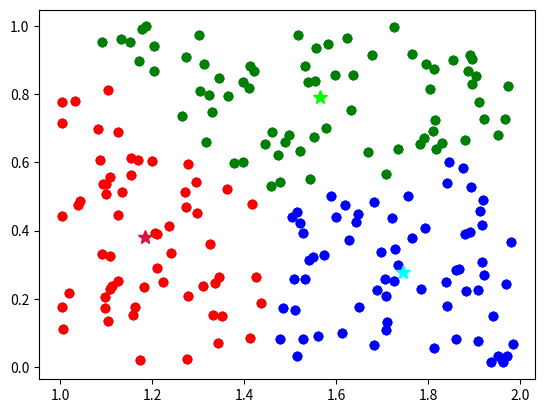

This figure's Python source:
import random
import math
import statistics
import matplotlib.pyplot as plt

#k = clusters; N = nombre points; f = features; max_ite = nombre iterations
k = 3
N = 200
f = 2
max_ite = 100

#Generer des donnees synthetiques
def generateData(N, k):

    #donnees (liste de tuples)
    G = []

    #constantes pour distanciation 
    cx = [random.randrange(0, k) for i in range(k)]
    cy = [random.randrange(0, k) for i in range(k)]

    #points (x,y)
    for i in range(k):
        x = []
        y = []

    for n in range(N):
        x += [random.random() + cx[i]]
        y += [random.random() + cy[i]]

    #mettre coordonnees dans G (donnees)
    for b in x:
        G += [(b, y[x.index(b)])]

    #plot donnees
    plt.plot(x, y, "o")
    plt.show()

    return G

X = generateData(N, k)

#Initialiser clusters
def initClusters(k, N, X):

    clusters = {}  #dictionnaire
    for i in range(k):  #nombre de clusters
        clusters[i] = []  #assigner clefs clusters (0,1,2,..)

    for x in X:  #pour sous-ensemble dans ensemble de points
        clusters[random.randrange(0, k)] += [x]  #[clusterk][point]

    return clusters

clusters = initClusters(k, N, X)

#Mise-a-jours des centroides
def updateCentroids(clusters, k, f):
    #dictionnaire qui calcule les moyennes de chaques features
    centroids = {}
    for i in range(k):
        centroids[i] = {}
    for i in range(k):
        for j in range(f):
            centroids[i][j] = []
    
    #exemple de fonctionnement: 
    #centroids[0] = cluster 0
    #centroids[0][0] = x
    #centroids[0][1] = y

    #dictionnaire qui va contenir les centroides en liste par rapport à leur cluster
    Centroids = {}
    for i in range(k):
        Centroids[i] = []

    #creation de liste pour chaque feature pour chaque cluster
    for i in range(k):
        for n in range(len(clusters[i])):
            for j in range(f):
                tmp = [clusters[i][n][j]]
                centroids[i][j] += tmp
    #calcul de la moyenne de chaque features
    for i in range(k):
        for j in range(f):
            centroids[i][j] = [statistics.mean(centroids[i][j])]

    #convertir les dictionaires de features en une liste par clusters
    for i in range(k):
        for j in range(f):
            for l in range(1):
                Centroids[i] += [centroids[i][j][l]]

    return Centroids

cent = updateCentroids(clusters, k, f)

#Calcul de la distance eucledienne
def euclideanDistance(cent, X):
    tmp = []

    for i in range(len(cent)):
        tmp += [((cent[i] - X[i])**2)]

    ED = sum(tmp)

    return math.sqrt(ED)

dist = euclideanDistance(cent[1], X[1])

#Assigner points aux clusters
def assignCluster(cent, X, k):

    #clusters
    assign = {}
    for i in range(k):
        assign[i] = []

    #calcul distance point et centroid
    for x in range(len(X)):
        distance = []
        for c in range(k):
            distance += [euclideanDistance(cent[c], X[x])]

        assign[distance.index(min(distance))] += [X[x]]

    return assign

assign = assignCluster(cent, X, k)

#Algorithme kmeans
def kmeans(max_ite, k, data):
    #initialiser variables
    data = X
    N = len(X)  #nombre points = longueur data generee
    f = len(X[0])  #feature = len du tuple (x,y) = 2; (x,y,z) = 3

    #initialiser clusters
    init = initClusters(k, N, X)
    cent = updateCentroids(init, k, f)

    #iteration
    i = 0
    while i != max_ite:
        clust = assignCluster(cent, X, k)
        cent = updateCentroids(clust, k, f)

        i += 1
    return clust, cent

kmeans = kmeans(max_ite, k, X)


#plot Clusters sans centroides

def plotClusters():
    #cluster1
    x0 = []
    y0 = []
    #cluster2
    x1 = []
    y1 = []
    #cluster3
    x2 = []
    y2 = []

    #creation d'une liste des features du cluster 1
    for i in range(len(kmeans[0][0])):
        x0 += [kmeans[0][0][i][0]]
        y0 += [kmeans[0][0][i][1]]
    #creation d'une liste des features du cluster 2
    for i in range(len(kmeans[0][1])):
        x1 += [kmeans[0][1][i][0]]
        y1 += [kmeans[0][1][i][1]]
     #creation d'une liste des features du cluster 3
    for i in range(len(kmeans[0][2])):
        x2 += [kmeans[0][2][i][0]]
        y2 += [kmeans[0][2][i][1]]

    plt.plot(x0, y0, "o", color="red")
    plt.plot(x1, y1, "o", color="blue")
    plt.plot(x2, y2, "o", color="green")
    
    plt.show()

plotClusters()

#plot clusters avec Centroids
def plotCentroids():
    #clusters1
    x0 = []
    y0 = []
    #clusters2
    x1 = []
    y1 = []
    #clusters3
    x2 = []
    y2 = []
    #centroides
    cent0x = [kmeans[1][0][0]]
    cent0y = [kmeans[1][0][1]]
    cent1x = [kmeans[1][1][0]]
    cent1y = [kmeans[1][1][1]]
    cent2x = [kmeans[1][2][0]]
    cent2y = [kmeans[1][2][1]]

    #creation d'une liste des features du cluster 1
    for i in range(len(kmeans[0][0])):
        x0 += [kmeans[0][0][i][0]]
        y0 += [kmeans[0][0][i][1]]
    #creation d'une liste des features du cluster 2
    for i in range(len(kmeans[0][1])):
        x1 += [kmeans[0][1][i][0]]
        y1 += [kmeans[0][1][i][1]]
     #creation d'une liste des features du cluster 3
    for i in range(len(kmeans[0][2])):
        x2 += [kmeans[0][2][i][0]]
        y2 += [kmeans[0][2][i][1]]

    plt.plot(x0, y0, "o", color="red")
    plt.plot(x1, y1, "o", color="blue")
    plt.plot(x2, y2, "o", color="green")
    plt.plot(cent0x, cent0y, "*", markersize=10, color="crimson")
    plt.plot(cent1x, cent1y, "*", markersize=10, color="cyan")
    plt.plot(cent2x, cent2y, "*", markersize=10, color="lime")

    plt.show()


plotCentroids()
